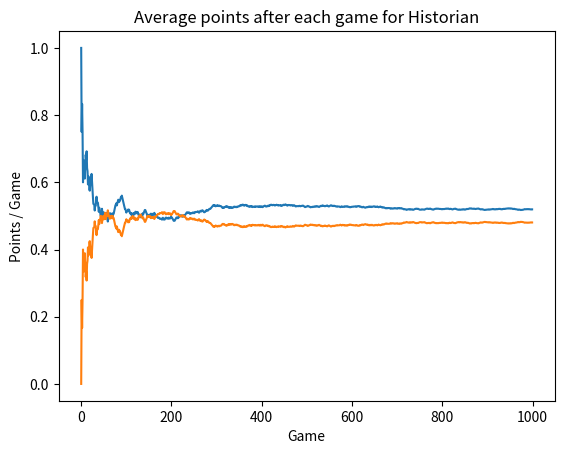

Here is the Python script that generated this plot:
from abc import ABCMeta
import random
import matplotlib.pyplot as plt
import numpy as np


RPS = ("rock", "paper", "scissors")


# Assosisere trekk med et tall. Hvis det er skrevet inn feil, vil det bli kastet en feilmelding
def move_to_number(move):
    if move == "rock":
        return 0
    elif move == "paper":
        return 1
    elif move == "scissors":
        return 2
    else:
        raise Exception("Don't you know the game...? child.... ")


class Player:
    # Er en abstrakt klasse som blir ferdig implementert i de andre spillertypene
    __metaclass__ = ABCMeta

    def __init__(self):
        self.points = 0
        self.stat = []

    def choose_action(self):
        raise NotImplementedError

    def receive_result(self, result):
        raise NotImplementedError

    def __str__(self):
        raise NotImplementedError


class RandomPlayer(Player):
    #Velger et random trekk som skal bli spilt
    def choose_action(self):
        action = random.randint(0,2)
        if action == 0:
            return "rock"
        elif action == 1:
            return "paper"
        else:
            return "scissors"

    # Mottar resultat, teller opp poeng og legger det til i statestikken.
    # Stat er vinn prosenten
    def receive_result(self, result):
        self.points += result
        number_of_games = float(len(self.stat) + 1)
        self.stat.append(self.points/number_of_games)

    # Returnerer hvilken spiller det er som string
    def __str__(self):
        return "Random Player"


class SeqentialPlayer(Player):

    # Initialiserer klassen med konstruktoren.
    # Har teller med hvor mange spill som har blitt spilt
    def __init__(self):
        super(SeqentialPlayer, self).__init__()
        self.number_of_games = 0

    # Velger et nytt trekk, gaar i rekkefolge, saa blir rock, paper, scissors
    def choose_action(self):
        # Tar modulo for aa hele tiden ta neste i rekken av mulige valg.
        action = self.number_of_games % 3
        self.number_of_games += 1
        if action == 0:
            return "rock"
        elif action == 1:
            return "paper"
        else:
            return "scissors"

    # Mottar resultat, teller opp poeng og legger det til i statestikken.
    # Stat er vinn prosenten
    def receive_result(self, result):
        self.points += result
        number_of_games = float(len(self.stat) + 1)
        self.stat.append(self.points/number_of_games)

    # Returnerer hvilken spiller det er som string
    def __str__(self):
        return "Sequential Player"


class MostRegular(Player):


    def __init__(self):
        super(MostRegular, self).__init__()
        self.enemy_actions = [0,0,0]
        #Er en String
        self.action = None


    # Finner det mest brukte trekket
    def highest_action(self):
        highest = 0
        index_of_highest = 0
        for i in range(3):
            if self.enemy_actions[i] > highest:
                highest = self.enemy_actions[i]
                index_of_highest = i
        return index_of_highest

    # Velger en trekk som vinner mot det motstanderen bruker oftest
    def choose_action(self):
        sign = self.highest_action()
        self.action = RPS[sign]
        return self.action

    # Bestemmer hva som er det beste trekket
    def counter_for_enemy(self, result):
        # Uavgjort
        if result == 1:
            return self.action
        elif result == 2:
            if self.action == "rock":
                return "scissors"
            elif self.action == "paper":
                return "rock"
            else:
                return "paper"

        else:
            if self.action == "rock":
                return "paper"
            elif self.action == "paper" :
                return "scissors"
            else:
                return "rock"

    # Mottar resultat, legger til motstanderens siste trekk og regner ut vinn prosenten
    def receive_result(self, result):
        self.points += result
        number_of_games = float(len(self.stat) + 1)
        self.stat.append(self.points/number_of_games)
        opponents_last_choise = self.counter_for_enemy(result)
        self.enemy_actions[move_to_number(opponents_last_choise)] += 1

    # Returnerer hvilken spiller det er som string
    def __str__(self):
        return "MostRegular"


class HistorianPlayer(Player):

    # Konstruktoren,
    def __init__(self, remember):
        super(HistorianPlayer, self).__init__()
        self.remember = remember
        self.enemy_action = []
        self.action = None

    def choose_action(self):
        # Henter ut det siste trekket
        enemy_last_action = self.enemy_action[-self.remember:len(self.enemy_action)]

        counter = 0
        # Bibliotek som teller opp hvor mange ganger de forskjellige trekkene har blitt brukt
        number_of_sign = {}
        number_after_sequence = []

        highest = 0
        highest_key = 0

        for i in range(len(self.enemy_action)):
            if self.enemy_action[i] == enemy_last_action[counter]:
                counter += 1
                if counter == len(enemy_last_action):
                    try:
                        number_after_sequence.append(self.enemy_action[i+1])
                    except IndexError:
                        break
                    counter = 0
        for sign in number_after_sequence:
            try:
                number_of_sign[sign] += 1
            except:
                number_of_sign[sign] = 1

        # Finner det trekket som er brukt mest
        for key in number_of_sign:
            if number_of_sign[key] > highest:
                highest = number_of_sign[key]
                highest_key = move_to_number(key)
        self.action = RPS[highest_key]

        return self.action

    # Velger trekket som er best mot det som blir brukt flest ganger
    def counter_for_enemy(self, result):
        # Uavgjort
        if result == 1:
            return self.action
        elif result == 2:
            if self.action == "rock":
                return "scissors"
            elif self.action == "paper":
                return "rock"
            else:
                return "paper"

        else:
            if self.action == "rock":
                return "paper"
            elif self.action == "paper" :
                return "scissors"
            else:
                return "rock"

    # Mottar resultatet
    def receive_result(self, result):
        self.points += result
        number_of_games = float(len(self.stat) + 1)
        self.stat.append(self.points/number_of_games)
        enemy_last_action = self.counter_for_enemy(result)
        self.enemy_action.append(enemy_last_action)

    # Returnerer hvilken spiller det er som string
    def __str__(self):
        return "Historian"


class Action:

    def __init__(self, action):
        self.action = action

    # Bestemmer hva som slaar hva.
    def __gt__(self, other):
        if (self.action == "rock" and other.action == "scissors" or
            self.action == "scissors" and other.action == "paper" or
            self.action == "paper" and other.action == "rock"):
            return True
        else:
            return False


    def __lt__(self, other):
        return (not self.__gt__(other) and self != other)

class SingelPlayerGame:
    #Spiller et spill


    def __init__(self, player1, player2):
        self.player1 = player1
        self.player2 = player2
        self.action1 = player1.choose_action()
        self.action2 = player2.choose_action()
        self.winner = None
        self.looser = None



    #Sender resultatet om hvem som vinner og taper
    def send_results(self, winner, looser):
        self.winner.receive_result(1)
        self.looser.receive_result(0)

    def send_results_tie(self):
        self.player1.receive_result(0.5)
        self.player2.receive_result(0.5)


    #Finner ut hvem som vinner av player 1 og player 2
    def find_winner(self):
        #Hvis player 1 vinner over player 2
        if Action(self.action1) > Action(self.action2):
            self.winner = self.player1
            self.looser = self.player2

        #Hvis player 2 vinner over player 1
        elif Action(self.action2) > Action(self.action1):
            self.winner = self.player2
            self.looser = self.player1

    # Spiller et game
    def play_game(self):
        self.find_winner()
        if (self.winner == None):
            self.send_results_tie()
        else:
            self.send_results(self.winner, self.looser)

    # Returnerer informasjon om spiller, hvem som vant osv
    def __str__(self):
        if(self.winner == None):
            result = "Tie \n"
        else:
            result = "%s is tha WINNER! " % self.winner + "\n"

        return "%s: " % self.player1 + self.action1 + "\n%s: " % self.player2 + self.action2 + "\n" +  result


# Spiller flere spill, kan spille n-ganger
class MultipleGames:
    def __init__(self, player1, player2, number_of_games):
        self.player1 = player1
        self.player2 = player2
        self.number_of_games = number_of_games

    def play_single_game(self):
        s_game = SingelPlayerGame(self.player1, self.player2)
        s_game.play_game()
        print(s_game)

    def play_turnament(self):
        winner = None
        for i in range(self.number_of_games):
            self.play_single_game()

        print("%s won " % self.player1 + str(round((self.player1.points/self.number_of_games*100), 2)) + "% of the games")
        print("%s won " % self.player2 + str(round((self.player2.points/self.number_of_games*100), 2)) + "% of the games")


        if self.player1.points > self.player2.points:
            winner = self.player1
        if self.player1.points < self.player2.points:
            winner = self.player2
        if winner != None:
            print("The winner is %s" %winner)
        else:
            print("It's a tie")

    # Lager en graf over hvor ofte man vinner basert paa antall spill og hvem som spiller.
    def print_results(self, player):
        x = np.arange(0,self.number_of_games,1)
        plt.plot(x,player.stat)
        plt.ylabel("Points / Game")
        plt.xlabel("Game")
        plt.title("Average points after each game for %s" % player)
        y = np.arange(0,1)
        plt.show()

p1 = RandomPlayer()
p2 = SeqentialPlayer()
p3 = MostRegular()
p4 = HistorianPlayer(2)

mg = MultipleGames(p1,p4, 1000)
mg.play_turnament()

mg.print_results(p1)
mg.print_results(p4)